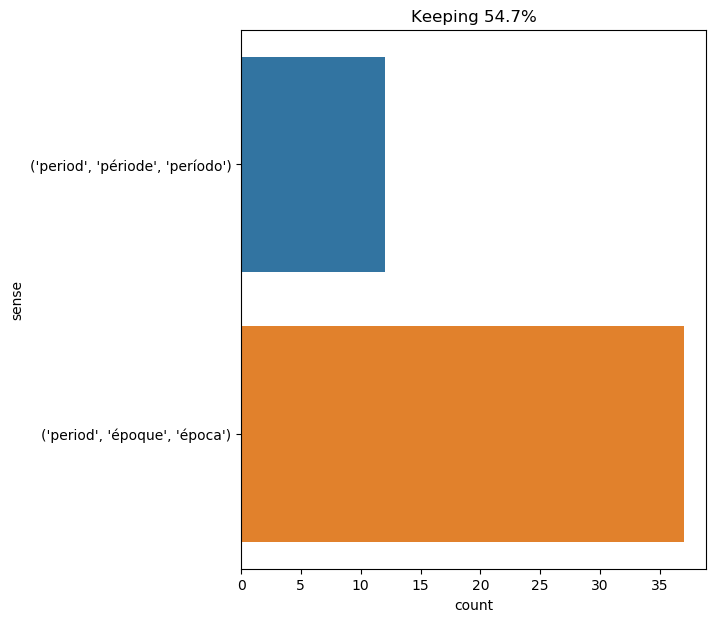

Source data for this figure (header and first rows):
text, ind, sense, label
there was in all this , as may have been…, 60, ('period', 'époque', 'época'), 0
athos remained a musketeer under the com…, 16, ('period', 'époque', 'época'), 0
so saying , he pulled out his own handke…, 27, ('period', 'époque', 'época'), 0
formerly , at the first periods of creat…, 5, ('period', 'époque', 'época'), 0
athos , whose acquaintance i made about …, 8, ('period', 'époque', 'época'), 0
at this period of the year , when the tr…, 2, ('period', 'époque', 'época'), 0
the temperate zones , at a more or less …, 10, ('period', 'époque', 'época'), 0
who can say , that at this period , the …, 7, ('period', 'époque', 'época'), 0
the thermometer marked -12 degrees centi…, 77, ('period', 'période', 'período'), 1
at this period the little colony was ext…, 2, ('period', 'époque', 'época'), 0
he flew , then , rather than walked , to…, 27, ('period', 'époque', 'época'), 0
but the knife had fortunately , we ought…, 23, ('period', 'époque', 'época'), 0
the juncture was favorable . the english…, 48, ('period', 'époque', 'época'), 0
during this period it may be stated that…, 2, ('period', 'période', 'período'), 1
the city carpenters had erected scaffold…, 39, ('period', 'époque', 'época'), 0
it would be wrong to judge the actions o…, 10, ('period', 'époque', 'época'), 0
such as were only beautiful gave their b…, 56, ('period', 'époque', 'época'), 0
but at a later period a wide chasm forme…, 74, ('period', 'époque', 'época'), 0
" yes ; but at that period we were not a…, 6, ('period', 'époque', 'época'), 0
" yes ; but at that period we were not a…, 15, ('period', 'époque', 'época'), 0
like all the great nobles of that period…, 7, ('period', 'époque', 'época'), 0
the colonists even visited dark tunnels …, 11, ('period', 'époque', 'época'), 0
i had learned , too , the very remarkabl…, 33, ('period', 'époque', 'época'), 0
" eruptive granite , " he was saying . "…, 16, ('period', 'époque', 'época'), 0
treville understood admirably the war me…, 8, ('period', 'époque', 'época'), 0
this man was armand jean duplessis , car…, 86, ('period', 'époque', 'época'), 0
" wonderful , magnificent , splendid ! "…, 21, ('period', 'époque', 'época'), 0
the day on which d’artagnan presented hi…, 38, ('period', 'époque', 'época'), 0
his action was alternately vivacious and…, 76, ('period', 'période', 'período'), 1
" because animal life existed upon the e…, 37, ('period', 'époque', 'época'), 0
according to the laws of dueling at that…, 8, ('period', 'époque', 'época'), 0
" no doubt ; and there is a geological e…, 17, ('period', 'époque', 'época'), 0
for several days ensuing , her name was …, 18, ('period', 'période', 'período'), 1
it might have been remarked besides that…, 9, ('period', 'période', 'período'), 1
the question of carrying the city by ass…, 80, ('period', 'époque', 'época'), 0
" eh , eh ! " said he , reasoning to him…, 21, ('period', 'époque', 'época'), 0
but when a severe frost succeeded this w…, 8, ('period', 'période', 'período'), 1
" it is evident , " i cried , " the mari…, 17, ('period', 'époque', 'época'), 0
" we are at the period when the first pl…, 5, ('period', 'période', 'período'), 1
cyrus harding even observed that if by c…, 48, ('period', 'période', 'período'), 1
the whole history of the carboniferous p…, 6, ('period', 'période', 'período'), 1
this note was in the first place a forge…, 35, ('period', 'époque', 'época'), 0
athos collected himself , and in proport…, 23, ('period', 'période', 'período'), 1
a short time ago , while making research…, 40, ('period', 'époque', 'época'), 0
they will therein find portraits pencile…, 60, ('period', 'époque', 'época'), 0
during this period of cold , cyrus hardi…, 2, ('period', 'période', 'período'), 1
the discovery of a completely unknown ma…, 9, ('period', 'époque', 'época'), 0
it appeared to him besides , that he and…, 22, ('period', 'période', 'período'), 1
and lord de winter retired swearing , wh…, 10, ('period', 'époque', 'época'), 0
